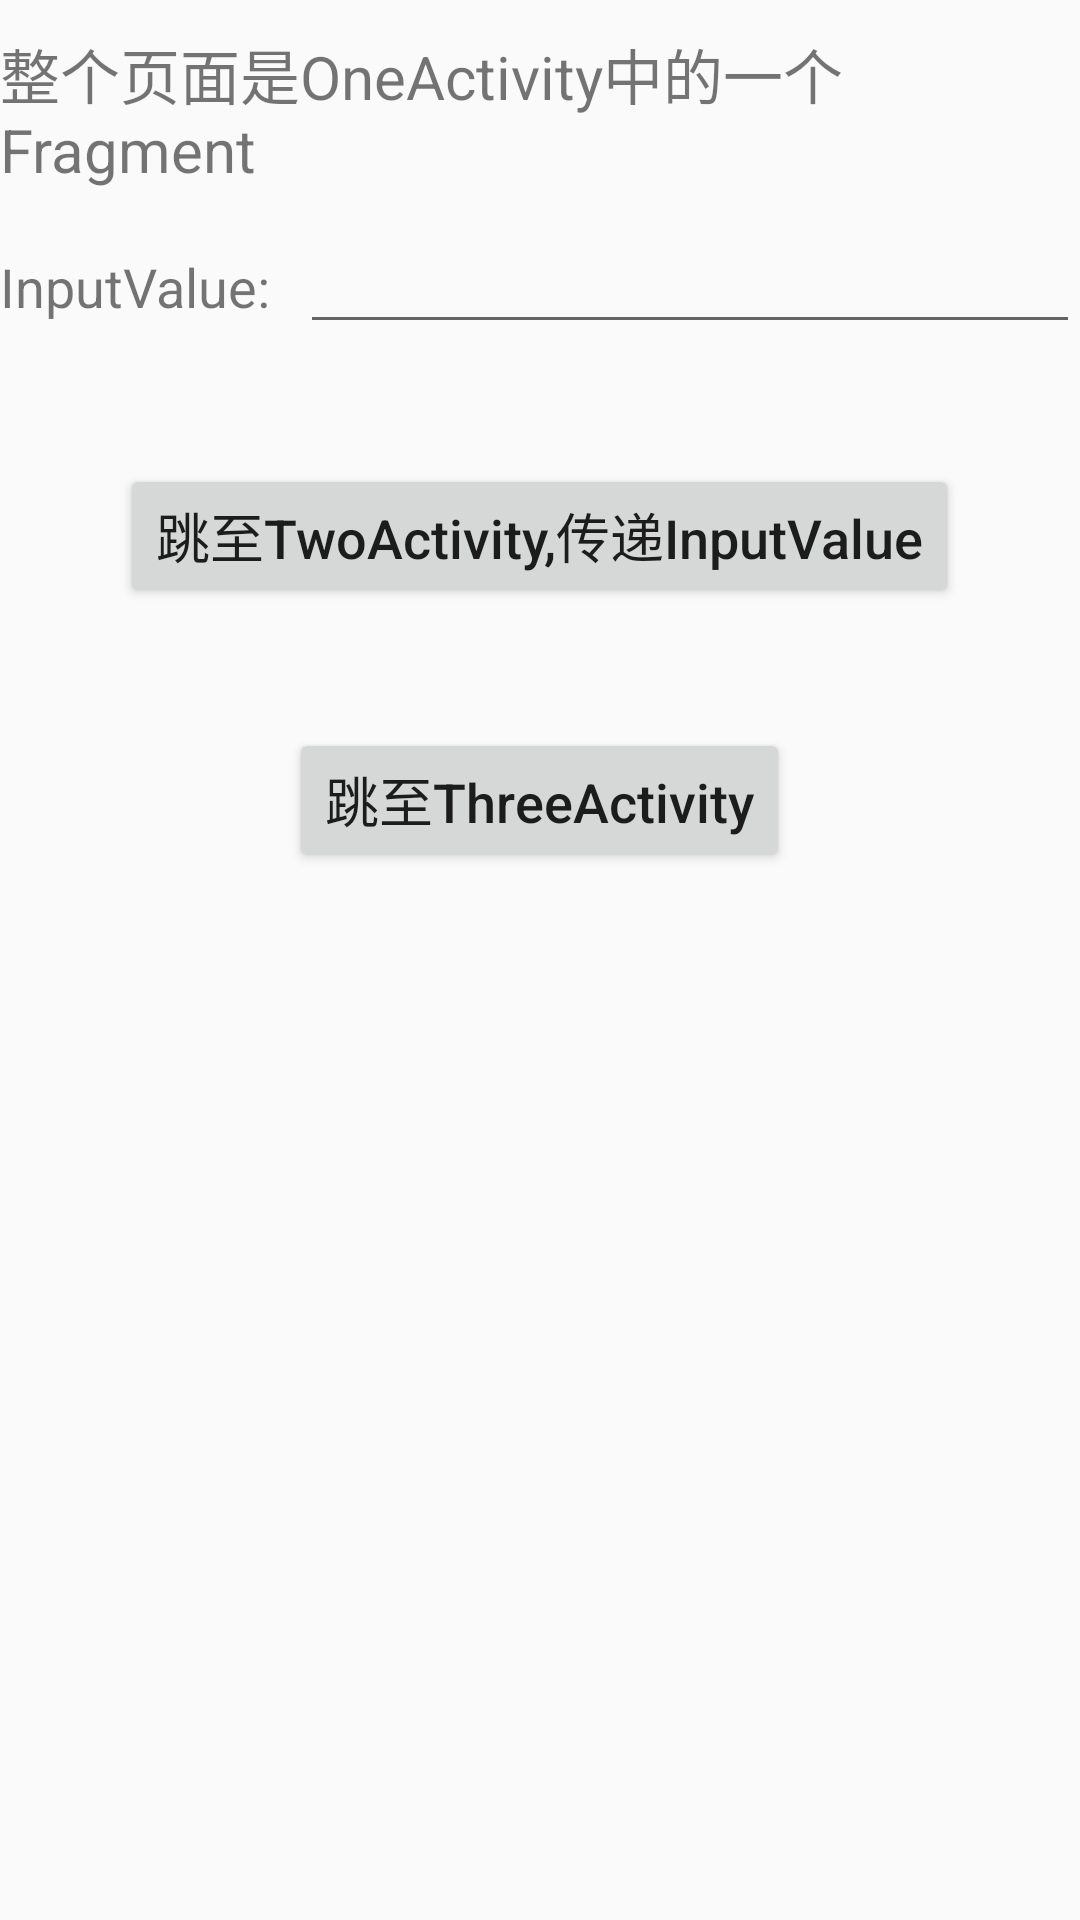

Here is an Android app screen rendered from its layout file. Give the layout XML and the strings, colors and styles it references.
<!-- AndroidManifest.xml: application theme AppTheme -->
<!-- res/layout/fragment_one.xml -->
<?xml version="1.0" encoding="utf-8"?>
<LinearLayout xmlns:android="http://schemas.android.com/apk/res/android"
    android:layout_width="match_parent"
    android:layout_height="match_parent"
    android:orientation="vertical">
    <TextView
        android:layout_width="wrap_content"
        android:layout_height="wrap_content"
        android:layout_marginTop="10dp"
        android:textSize="20sp"
        android:text="整个页面是OneActivity中的一个Fragment"/>

    <LinearLayout
        android:layout_width="match_parent"
        android:layout_height="wrap_content"
        android:layout_marginTop="10dp">
        <TextView
            android:id="@+id/txt1"
            android:layout_width="wrap_content"
            android:layout_height="wrap_content"
            android:textSize="18sp"
            android:text="InputValue:"/>
        <EditText
            android:id="@+id/edit1"
            android:layout_width="match_parent"
            android:layout_height="wrap_content"
            android:layout_marginLeft="10dp"/>
    </LinearLayout>

    <Button
        android:id="@+id/btn"
        android:layout_width="wrap_content"
        android:layout_height="wrap_content"
        android:layout_marginTop="40dp"
        android:textAllCaps="false"
        android:text="跳至TwoActivity,传递InputValue"
        android:textSize="18sp"
        android:layout_gravity="center_horizontal"/>

    <Button
        android:id="@+id/btn1"
        android:layout_width="wrap_content"
        android:layout_height="wrap_content"
        android:layout_marginTop="40dp"
        android:textAllCaps="false"
        android:text="跳至ThreeActivity"
        android:textSize="18sp"
        android:layout_gravity="center_horizontal"/>
</LinearLayout>
<!-- resources referenced by this layout -->
<resources>
  <style name="AppTheme" parent="Theme.AppCompat.Light.DarkActionBar">
          
      </style>
</resources>
